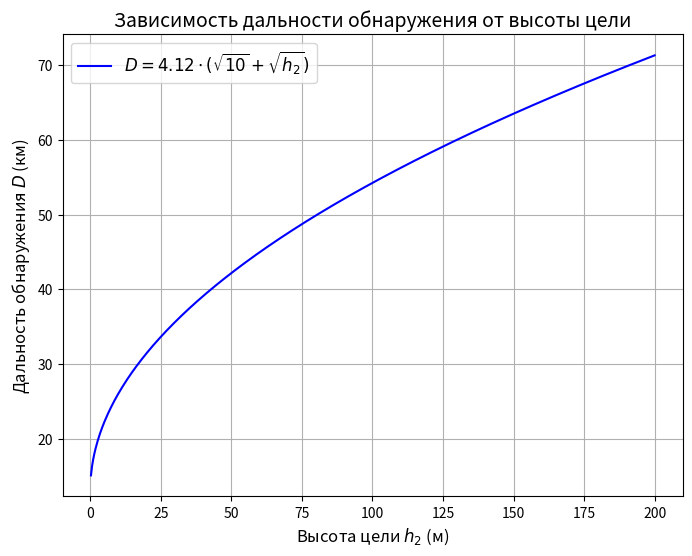

Python code for this plot:
import numpy as np
import matplotlib.pyplot as plt

# Заданные параметры
h1 = 10          # Высота антенны РЛС (м)
k = 4.12         # Коэффициент, учитывающий кривизну Земли и атмосферную рефракцию

# Создаем массив значений высоты цели от 0.25 до 200 м (500 точек для гладкого графика)
h2_values = np.linspace(0.25, 200, 500)

# Вычисляем дальность обнаружения по формуле D = 4.12 * (sqrt(h1) + sqrt(h2))
D_values = k * (np.sqrt(h1) + np.sqrt(h2_values))

# Построение графика
plt.figure(figsize=(8, 6))
plt.plot(h2_values, D_values, label=r'$D=4.12\cdot(\sqrt{10}+\sqrt{h_2})$', color='blue')
plt.xlabel('Высота цели $h_2$ (м)', fontsize=12)
plt.ylabel('Дальность обнаружения $D$ (км)', fontsize=12)
plt.title('Зависимость дальности обнаружения от высоты цели', fontsize=14)
plt.legend(fontsize=12)
plt.grid(True)
plt.show()
